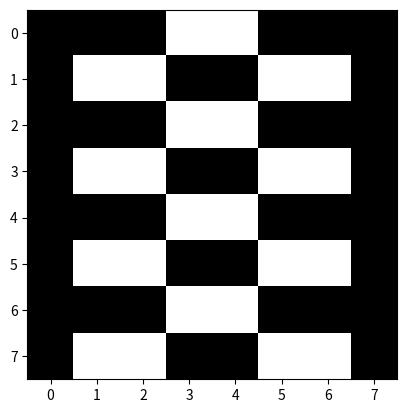

This figure's Python source:
from matplotlib import pyplot
import numpy


def show_image(arr):
    pyplot.imshow(arr, interpolation='nearest', cmap='gray')
    pyplot.show()
    
def function_of_activation(number):
    if (number >= 0): 
        return 1
    else: 
        return -1

def clear(W, img):
    result = numpy.zeros((height, width))
    for a in range(width):
        for b in range(height):
            test = (W[b] * img[a])
            res = function_of_activation(numpy.sum(test))
            result[a][b] = res
    return result

def clearing_noise(W, image):
    result = clear(W, image)
    iterations = 0
    while iterations <= 1000:
        iterations += 1
        for a in range(width):
                for b in range(height):
                    test = (W[b] * result[a])
                    res = function_of_activation(numpy.sum(test))
                    result[a][b] = res        
        return result

global height, width, result
height = 8
width = 8

W = numpy.zeros((height, width))
X = [[1, 1, 1, -1, -1, 1, 1, 1],
     [1, 1, 1, -1, -1, 1, 1, 1],
     [-1, 1, 1, -1, -1, 1, 1, -1],
     [-1, 1, 1, -1, -1, 1, 1, -1],
     [-1, 1, 1, -1, -1, 1, 1, -1],
     [-1, 1, 1, -1, -1, 1, 1, -1],
     [1, 1, 1, -1, -1, 1, 1, 1],
     [1, 1, 1, -1, -1, 1, 1, 1]]

Y = [[-1, -1, -1, 1, 1 , -1 , -1, -1],
     [-1, 1, 1, -1, -1 , 1 , 1, -1],
     [-1, -1, -1, 1, 1 , -1 , -1, -1],
     [-1, 1, 1, -1, -1 , 1 , 1, -1],
     [-1, -1, -1, 1, 1 , -1 , -1, -1],
     [-1, 1, 1, -1, -1 , 1 , 1, -1],
     [-1, -1, -1, 1, 1 , -1 , -1, -1],
     [-1, 1, 1, -1, -1 , 1 , 1, -1]]

v_standart = []
v_standart.append(X)
v_standart.append(Y)

image_with_noise1 = [[1, 1, 1, 1, 1, 1, -1, -1],
                    [1, 1, 1, 1, 1, 1, 1, 1],
                    [-1, 1, 1, -1, -1, 1, 1, -1],
                    [-1, 1, -1, -1, -1, 1, 1, -1],
                    [-1, 1, -1, -1, 1, 1, 1, -1],
                    [-1, 1, 1, -1, -1, 1, -1, -1],
                    [1, 1, 1, -1, 1, 1, 1, 1],
                    [1, 1, -1, -1, -1, 1, -1, 1]]

image_with_noise2 = [[-1, -1, -1, 1, -1 , -1 , -1, -1],
                    [-1, -1, 1, -1, -1 , 1 , 1, -1],
                    [-1, -1, -1, 1, -1, -1 , -1, -1],
                    [-1, -1, 1, -1, -1 , 1 , -1, -1],
                    [-1, -1, -1, 1, -1, -1 , -1, -1],
                    [-1, -1, 1, -1, -1 , 1 , 1, -1],
                    [-1, -1, -1, 1, -1, -1 , -1, -1],
                    [-1, -1, 1, -1, -1 , 1 , -1, -1]]

image_with_noise3 = [[ 1,  1, 1, -1, -1, 1, 1, 1],
                    [ 1,  1, -1, -1, -1, -1, 1, 1],
                    [ 1,  1, -1, -1, 1, -1, 1, 1],
                    [ 1,  1, 1, -1, -1, 1, 1, 1],
                    [ 1,  1, -1, 1, 1, -1, 1, 1],
                    [ 1,  1, -1, 1, 1, -1, 1, 1],
                    [ 1,  1, -1, 1, 1, -1, -1, 1],
                    [ 1,  -1, -1, 1, 1, -1, -1, 1]]

X = numpy.array(X)
Y = numpy.array(Y)

image_with_noise1 = numpy.array(image_with_noise1)
image_with_noise2 = numpy.array(image_with_noise2)
image_with_noise3 = numpy.array(image_with_noise3)

v_noise = []
v_noise.append(image_with_noise1)
v_noise.append(image_with_noise2)
v_noise.append(image_with_noise3)


for i in range(len(v_standart)):
    W_buff = numpy.transpose(v_standart[i]) @ v_standart[i]
    for j in range(height):
        W_buff[j][j] = 0
    for a in range(height):
        for b in range(width):
            W [a][b] = (W[a][b] + W_buff[a][b])
for i in range(height):
    for j in range(width):
        W[i][j] = W[i][j] / len(v_standart)

for image in v_noise:
    result = clearing_noise(W, image)
    for standart in v_standart:
        for a in range(height):
            for b in range(width):
                if result[a][b] != standart[a][b]:
                    break
                elif a == height - 1 and b == width - 1 and result[a][b] == standart[a][b]:
                    print("Standart image")
                    show_image(standart)
                    print("Noisy image")
                    show_image(image)
                    print("Restored image")
                    show_image(result)


# Testing data

X = [[ 1,  1, -1, -1, -1, -1, 1, 1],
     [ 1,  1, -1, -1, -1, -1, 1, 1],
     [ 1,  1, -1, -1, -1, -1, 1, 1],
     [ 1,  1, -1, -1, -1, -1, 1, 1],
     [ 1,  1, -1, 1, 1, -1, 1, 1],
     [ 1,  1, -1, 1, 1, -1, 1, 1],
     [ 1,  1, -1, 1, 1, -1, 1, 1],
     [ 1,  1, -1, 1, 1, -1, 1, 1]]

image_with_noise = [[ 1,  1, 1, -1, -1, 1, 1, 1],
                    [ 1,  1, -1, -1, -1, -1, 1, 1],
                    [ 1,  1, -1, -1, 1, -1, 1, 1],
                    [ 1,  1, 1, -1, -1, 1, 1, 1],
                    [ 1,  1, -1, 1, 1, -1, 1, 1],
                    [ 1,  1, -1, 1, 1, -1, 1, 1],
                    [ 1,  1, -1, 1, 1, -1, -1, 1],
                    [ 1,  -1, -1, 1, 1, -1, -1, 1]]

X = [[-1, -1, -1, 1, 1 , -1 , -1, -1],
     [-1, 1, 1, -1, -1 , 1 , 1, -1],
     [-1, -1, -1, 1, 1 , -1 , -1, -1],
     [-1, 1, 1, -1, -1 , 1 , 1, -1],
     [-1, -1, -1, 1, 1 , -1 , -1, -1],
     [-1, 1, 1, -1, -1 , 1 , 1, -1],
     [-1, -1, -1, 1, 1 , -1 , -1, -1],
     [-1, 1, 1, -1, -1 , 1 , 1, -1]]

image_with_noise = [[-1, -1, -1, 1, -1 , -1 , -1, -1],
                    [-1, -1, 1, -1, -1 , 1 , 1, -1],
                    [-1, -1, -1, 1, -1, -1 , -1, -1],
                    [-1, -1, 1, -1, -1 , 1 , -1, -1],
                    [-1, -1, -1, 1, -1, -1 , -1, -1],
                    [-1, -1, 1, -1, -1 , 1 , 1, -1],
                    [-1, -1, -1, 1, -1, -1 , -1, -1],
                    [-1, -1, 1, -1, -1 , 1 , -1, -1]]

X = [[-1, -1, -1, 1, 1 , -1 , -1, -1],
     [-1, 1, 1, -1, -1 , 1 , 1, -1],
     [-1, -1, -1, 1, 1 , -1 , -1, -1],
     [-1, 1, 1, -1, -1 , 1 , 1, -1],
     [-1, -1, -1, 1, 1 , -1 , -1, -1],
     [-1, 1, 1, -1, -1 , 1 , 1, -1],
     [-1, -1, -1, 1, 1 , -1 , -1, -1],
     [-1, 1, 1, -1, -1 , 1 , 1, -1]]